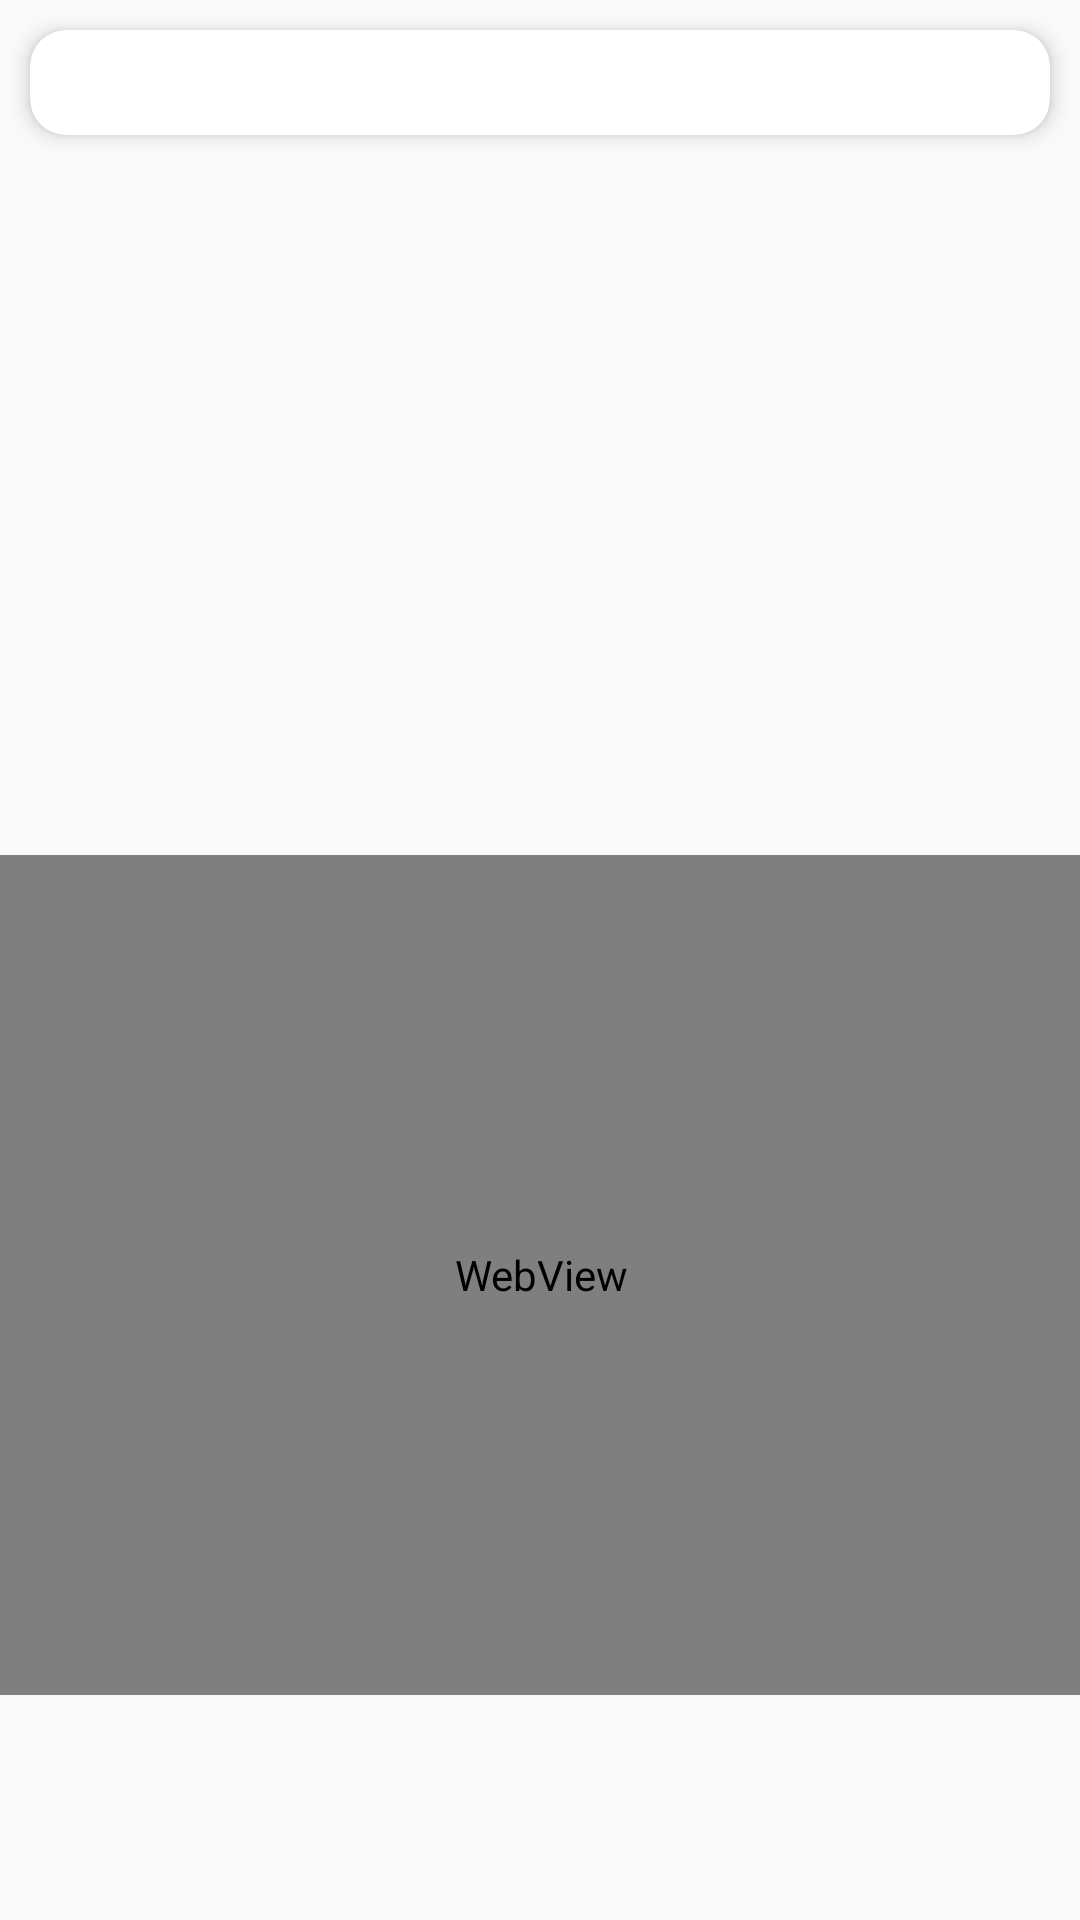

Write the Android layout XML for this screen, with the resource values it uses.
<!-- AndroidManifest.xml: application theme AppTheme -->
<!-- res/layout/activity_location.xml -->
<?xml version="1.0" encoding="utf-8"?>
<androidx.constraintlayout.widget.ConstraintLayout xmlns:android="http://schemas.android.com/apk/res/android"
    xmlns:app="http://schemas.android.com/apk/res-auto"
    xmlns:tools="http://schemas.android.com/tools"
    android:layout_width="match_parent"
    android:layout_height="match_parent"
    tools:context=".LocationActivity">


    <androidx.cardview.widget.CardView
        android:id="@+id/cardView"
        android:layout_width="match_parent"
        android:layout_height="wrap_content"
        android:layout_margin="10dp"
        app:cardCornerRadius="12dp"
        app:cardElevation="4dp"
        app:layout_constraintLeft_toLeftOf="parent"
        app:layout_constraintRight_toRightOf="parent"
        app:layout_constraintTop_toTopOf="parent">

        <RelativeLayout
            android:layout_width="match_parent"
            android:layout_height="wrap_content"
            android:paddingTop="8dp"
            android:paddingBottom="8dp">



            <TextView
                android:id="@+id/location_placename"
                android:layout_width="wrap_content"
                android:layout_height="wrap_content"
                android:layout_centerInParent="true"
                tools:text="place name" />
        </RelativeLayout>
    </androidx.cardview.widget.CardView>

    <ImageView
        android:id="@+id/location_imageView"
        android:layout_width="400dp"
        android:layout_height="200dp"
        android:layout_marginTop="20dp"
        app:layout_constraintEnd_toEndOf="parent"
        app:layout_constraintStart_toStartOf="parent"
        app:layout_constraintTop_toBottomOf="@+id/cardView">

    </ImageView>

    <WebView
        android:layout_width="400dp"
        android:layout_height="280dp"
        android:layout_marginTop="20dp"
        app:layout_constraintEnd_toEndOf="parent"
        app:layout_constraintStart_toStartOf="parent"
        android:id="@+id/location_textView"
        app:layout_constraintTop_toBottomOf="@+id/location_imageView">

    </WebView>


</androidx.constraintlayout.widget.ConstraintLayout>
<!-- resources referenced by this layout -->
<resources>
  <style name="AppTheme" parent="Theme.AppCompat.Light.DarkActionBar">
          
          <item name="colorPrimary">@color/colorPrimaryDark</item>
          <item name="colorPrimaryDark">@color/colorPrimaryDark</item>
          <item name="colorAccent">@color/colorPrimaryDark</item>
      </style>
  <!-- not gathered from this repository: default colours our renderer supplied (Android Studio template values) -->
  <color name="colorPrimaryDark">#FF3700B3</color>
</resources>
